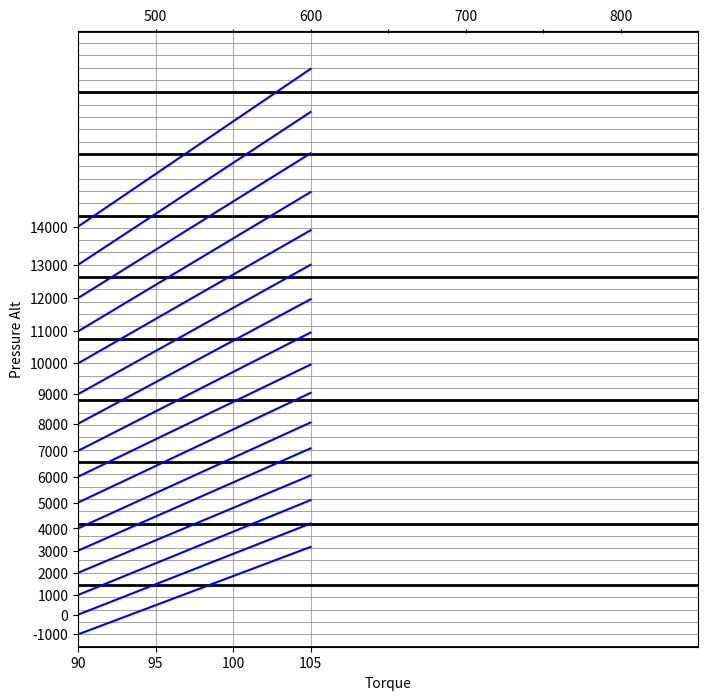

Write Python code to recreate this figure.
import matplotlib.pyplot as plt
import numpy as np

# Generate X values between 0 and 15 for the lines
x_values = np.linspace(0, 15, 100)

# Slope and intercept calculation for the -1000 ft line
slope_negative_1000 = (8.1 - 1) / (15 - 0)
intercept_negative_1000 = 1

# Slope and intercept calculation for the 0 ft line
slope_0ft = (10 - 2.6) / (15 - 0)
intercept_0ft = 2.6

# Slope and intercept calculation for the 1000 ft line
slope_1000ft = (11.9 - 4.2) / (15 - 0)
intercept_1000ft = 4.2

# Slope and intercept calculation for the 2000 ft line
slope_2000ft = (13.9 - 6) / (15 - 0)
intercept_2000ft = 6

# Slope and intercept calculation for the 2000 ft line
slope_3000ft = (16.1 - 7.8) / (15 - 0)
intercept_3000ft = 7.8

# Slope and intercept calculation for the 2000 ft line
slope_4000ft = (18.2 - 9.6) / (15 - 0)
intercept_4000ft = 9.6

# Slope and intercept calculation for the 2000 ft line
slope_5000ft = (20.6 - 11.7) / (15 - 0)
intercept_5000ft = 11.7

# Slope and intercept calculation for the 2000 ft line
slope_6000ft = (22.9 - 13.8) / (15 - 0)
intercept_6000ft = 13.8

# Slope and intercept calculation for the 2000 ft line
slope_7000ft = (25.5 - 15.9) / (15 - 0)
intercept_7000ft = 15.9

# Slope and intercept calculation for the 2000 ft line
slope_8000ft = (28.2 - 18.1) / (15 - 0)
intercept_8000ft = 18.1

# Slope and intercept calculation for the 2000 ft line
slope_9000ft = (31 - 20.5) / (15 - 0)
intercept_9000ft = 20.5

# Slope and intercept calculation for the 2000 ft line
slope_10000ft = (33.8 - 23) / (15 - 0)
intercept_10000ft = 23

# Slope and intercept calculation for the 2000 ft line
slope_11000ft = (36.9 - 25.6) / (15 - 0)
intercept_11000ft = 25.6

# Slope and intercept calculation for the 2000 ft line
slope_12000ft = (40.05 - 28.3) / (15 - 0)
intercept_12000ft = 28.3

# Slope and intercept calculation for the 2000 ft line
slope_13000ft = (43.4 - 31) / (15 - 0)
intercept_13000ft = 31

# Slope and intercept calculation for the 2000 ft line
slope_14000ft = (46.9 - 34.1) / (15 - 0)
intercept_14000ft = 34.1




# Calculate the Y values for each line using y = mx + b
y_values_negative_1000 = slope_negative_1000 * x_values + intercept_negative_1000
y_values_0ft = slope_0ft * x_values + intercept_0ft
y_values_1000ft = slope_1000ft * x_values + intercept_1000ft
y_values_2000ft = slope_2000ft * x_values + intercept_2000ft
y_values_3000ft = slope_3000ft * x_values + intercept_3000ft
y_values_4000ft = slope_4000ft * x_values + intercept_4000ft
y_values_5000ft = slope_5000ft * x_values + intercept_5000ft
y_values_6000ft = slope_6000ft * x_values + intercept_6000ft
y_values_7000ft = slope_7000ft * x_values + intercept_7000ft
y_values_8000ft = slope_8000ft * x_values + intercept_8000ft
y_values_9000ft = slope_9000ft * x_values + intercept_9000ft
y_values_10000ft = slope_10000ft * x_values + intercept_10000ft
y_values_11000ft = slope_11000ft * x_values + intercept_11000ft
y_values_12000ft = slope_12000ft * x_values + intercept_12000ft
y_values_13000ft = slope_13000ft * x_values + intercept_13000ft
y_values_14000ft = slope_14000ft * x_values + intercept_14000ft
# Adjusting the figure size to make columns narrower and rows taller
fig, ax = plt.subplots(figsize=(8, 8))  # Square figure

# Set the x and y limits for the graph
ax.set_xlim(0, 40)
ax.set_ylim(0, 50)

# Define the X-axis ticks and their labels for Top


# Define the X-axis ticks and their labels for Bottom
ax.set_xticks([0, 5, 10, 15])
ax.set_xticklabels([90, 95, 100, 105])
ax.tick_params(top=False, labeltop=False, bottom=True, labelbottom=True)

ax_t = ax.secondary_xaxis('top')
ax_t.tick_params(axis='x', direction='inout')
ax_t.set_xticks([5, 10, 15, 20, 25, 30, 35])
ax_t.set_xticklabels([500, '' ,600, '', 700,'', 800])
ax_t.tick_params(top=True, labeltop=True, bottom=False, labelbottom=False)
# Define the Y-axis ticks and their labels
ax.set_yticks([1, 2.6, 4.2,6,7.8,9.6,11.7, 13.8,15.9,18.1,20.5,23,25.6,28.3,31,34.1])
ax.set_yticklabels([-1000, 0, 1000, 2000,3000,4000,5000,6000,7000,8000,9000,10000,11000,12000,13000,14000])

# Drawing grid lines along the Y-axis with every 5th line thicker
for y in range(0, 51, 1):
    if y % 5 == 0:
        ax.axhline(y=y, color='black', linewidth=2)  # Thicker line every 5th unit
    else:
        ax.axhline(y=y, color='gray', linewidth=0.5)  # Thinner lines in between

# Adding grid to X axis only
ax.grid(True, axis='x')

# Adding labels to the X and Y axes
ax.set_xlabel('Torque')
ax.set_ylabel('Pressure Alt')

altColor = 'blue'
# Plot the -1000 ft line
ax.plot(x_values, y_values_negative_1000, color=altColor, label='-1000 ft Line')

# Plot the 0 ft line
ax.plot(x_values, y_values_0ft, color=altColor, label='0 ft Line')

# Plot the 1000 ft line
ax.plot(x_values, y_values_1000ft, color=altColor, label='1000 ft Line')

# Plot the 2000 ft line
ax.plot(x_values, y_values_2000ft, color=altColor, label='2000 ft Line')

# Plot the 2000 ft line
ax.plot(x_values, y_values_3000ft, color=altColor, label='3000 ft Line')

# Plot the 2000 ft line
ax.plot(x_values, y_values_4000ft, color=altColor, label='4000 ft Line')

# Plot the 2000 ft line
ax.plot(x_values, y_values_5000ft, color=altColor, label='5000 ft Line')

# Plot the 2000 ft line
ax.plot(x_values, y_values_6000ft, color=altColor, label='6000 ft Line')

# Plot the 7000 ft line
ax.plot(x_values, y_values_7000ft, color=altColor, label='7000 ft Line')

# Plot the 0 ft line
ax.plot(x_values, y_values_8000ft, color=altColor, label='8000 ft Line')

# Plot the 1000 ft line
ax.plot(x_values, y_values_9000ft, color=altColor, label='9000 ft Line')

# Plot the 2000 ft line
ax.plot(x_values, y_values_10000ft, color=altColor, label='10000 ft Line')

# Plot the 2000 ft line
ax.plot(x_values, y_values_11000ft, color=altColor, label='11000 ft Line')

# Plot the 2000 ft line
ax.plot(x_values, y_values_12000ft, color=altColor, label='12000 ft Line')

# Plot the 2000 ft line
ax.plot(x_values, y_values_13000ft, color=altColor, label='13000 ft Line')

# Plot the 2000 ft line
ax.plot(x_values, y_values_14000ft, color=altColor, label='14000 ft Line')

# Adding legend to indicate the lines
# ax.legend()

# Display the plot
plt.show()